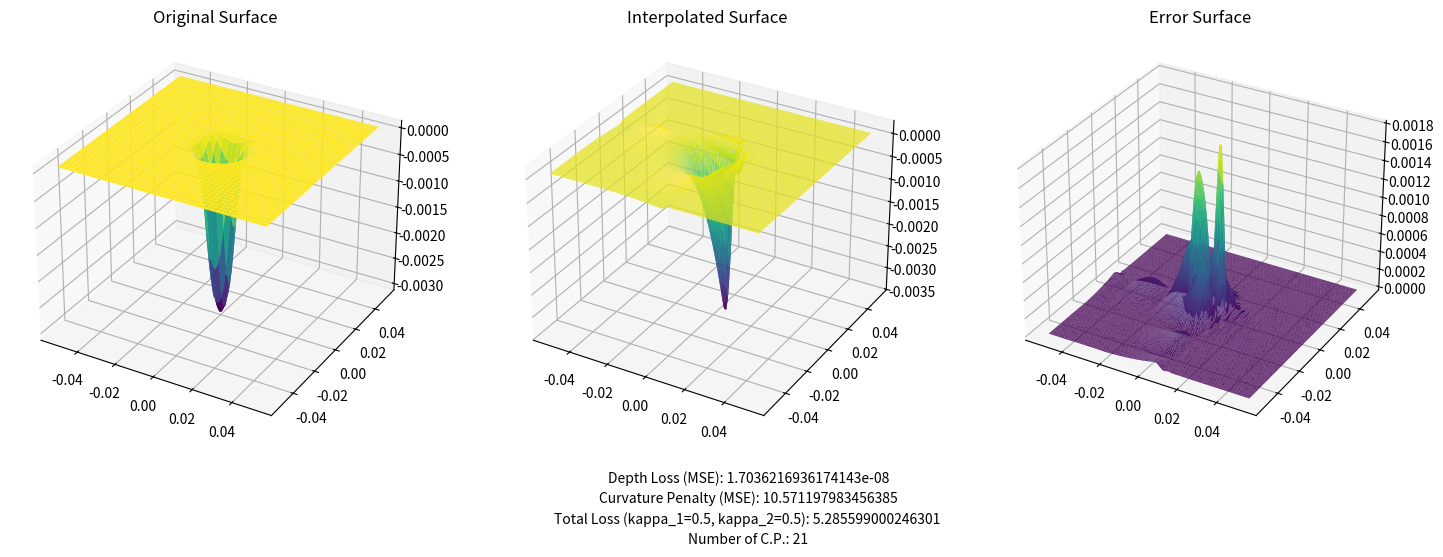

The matplotlib source for this figure:
import numpy as np
import matplotlib.pyplot as plt
from scipy.interpolate import bisplrep, bisplev
from scipy import integrate
from mpl_toolkits.mplot3d import Axes3D

def create_knots(k,n,min=0,max=10):
    # Create open-uniform knot vector for a B-spline of degree k and with n+1 control points between the min and max values.  
    return np.concatenate(
        [(min)*np.zeros(k),
         np.linspace(0,max,n),
         (max)*np.ones(k)]
        )    

def fit_Bspline(x,y,z,k,tx,ty):
    #Fit B-spline on the given dataset of x,y,z and return its tck form and the total-error.
    tck,total_error,_,_=bisplrep(x, y, z, kx=k, ky=k, task=-1, s=0, tx=tx, ty=ty, full_output=1)
    depth_loss = 1/(len(z))*total_error #divide by the number of datapoints to get the mean-squared error (MSE).
    return tck, depth_loss

def curvature_loss(tck, x_i, y_i): 
    #Discrete approximation of integrating the second derivatives of the B-spline (parameterized by tck) w.r.t. x and y over the domain of [min_x,max_x] x [min_y,max_y]
    #Computing a double integral is rather computationally expensive, therefore, the second partial derivatives are evaluated and summed over all datapoints.
    
    #Absolute value of the second derivative of the b-spline w.r.t. x and y respectively
    bs_xx = lambda x,y: np.abs(bisplev(x,y,tck,2,0)) 
    bs_yy = lambda x,y: np.abs(bisplev(x,y,tck,0,2))

    #Evaluate the absolute value of the second derivatives at all the datapoints (x_i,y_i) and sum them. This gives an approximation of the total curvature
    total_curv = np.sum(bs_xx(x_i,y_i)+bs_yy(x_i,y_i)) 

    #Obtain the loss as the total curvature dived by the number of datapoints
    curv_loss = (1/(len(x_i)*len(y_i)))*total_curv
    return curv_loss

def curvature_loss_int(tck, min_x=0, max_x=10, min_y=0, max_y=10): 
    #Integrate the second derivative of the B-spline, parameterized by tck, w.r.t. x and y over the domain of [min_x,max_x] x [min_y,max_y]
    #Computing a double integral is rather computationally expensive, therefore it is suggested to do this computations on a HPC
    
    #Absolute value of the second derivative of the b-spline w.r.t. x and y respectively
    bs_xx = lambda x,y: np.abs(bisplev(x,y,tck,2,0)) 
    bs_yy = lambda x,y: np.abs(bisplev(x,y,tck,0,2))

    #Integrate the absolute value of the second derivatives over the whole x and y domain
    curv_loss_x,_ = integrate.dblquad(bs_xx,min_x,max_x,min_y,max_y) 
    curv_loss_y,_ = integrate.dblquad(bs_yy,min_x,max_x,min_y,max_y)

    #Obtain the loss as the total as the sum of the two integrals divided over the domain ((max_x-min_x)*(max_y-min_y))
    curv_loss = (1/((max_x-min_x)*(max_y-min_y)))*(curv_loss_x + curv_loss_y)
    return curv_loss
    
def total_loss(depth_loss, curv_loss, kap_1):
    #Assert that all the weights (kap_1,...,kap_n) sum up to unity.
    return kap_1*depth_loss + (1-kap_1)*curv_loss

#Functions for creating wave data

# Define profile functions
def exp_f(x, a, b, c):
    return a * np.exp(-(x / b)) + c

def pol2_f(x, a, b, c):
    return a * x + b * x**2 + c

def Puff_profile(X, Y, ta):
    # Evaluation of surface deformation extracted from EXP_ID=142
    upper = exp_f(ta, -6.17761515e-05, 1.78422769e+00, 7.40139158e-05)
    lower = exp_f(ta, 0.00377156, 1.45234773, -0.00326456)
    a = pol2_f(ta, 0.31294945, -0.00963803, 2.6743828)
    b = pol2_f(ta, 38.56906702, -1.6278976, 453.87937763)
    R = np.sqrt(X**2 + Y**2)
    # Scaled logistic function describing surface deformation
    return lower + (upper - lower) / (1 + np.exp(a - b * R))

#This is just an example.

# Generate x and y values
x = np.linspace(-52e-3, 52e-3, 128)  # in meter
y = np.linspace(-52e-3, 52e-3, 128)  # in meter

#Create a meshgird
X, Y = np.meshgrid(x, y)
# Flatten the meshgrid arrays
x_flat = X.flatten()
y_flat = Y.flatten()

#Define the time of the puff profile
t = 5

#Define the surface
z = Puff_profile(x_flat, y_flat, t)
z_flat = z.flatten()

# Obtain the border values of the domain. 
max_x=np.max(x_flat)
min_x=np.min(x_flat)
max_y=np.max(y_flat)
min_y=np.min(y_flat)

#Define the parameters
k =3 #Degree (both x and y direction)
n = 20 # The number of control points (n+1) 

# Create open-uniform knots over the domain.
tx=create_knots(k,n, min_x, max_x)
ty=create_knots(k,n, min_y, max_y)

#Create a B-Spline representation using previous determined knots on the data and store the depthmap losserror. 
tck,dm_loss=fit_Bspline(x_flat, y_flat, z_flat, k=k, tx=tx, ty=ty)

#Compute the curvature loss
curv_loss=curvature_loss(tck, x, y) # approximation
#curv_loss_int=curvature_loss_int(tck) #Integral

#Define arbritary weigths for each loss to contribute in the total loss.
kap_1=0.5
total_loss = total_loss(dm_loss,curv_loss,kap_1)

# Vectorize the Puff_profile function to handle arrays
Puff_profile_vectorized = np.vectorize(Puff_profile)
# Find the 3D profile
z = Puff_profile_vectorized(X, Y, t)

# Evaluate the interpolated surface
z_interp = bisplev(x, y, tck)

# Plotting
fig = plt.figure(figsize=(18, 12))

# Plot the original surface
ax1 = fig.add_subplot(131, projection='3d')
surf1=ax1.plot_surface(X, Y, z, cmap='viridis', edgecolor='none')
ax1.set_title('Original Surface')

#Plot the interpolated B-spline surface
ax2 = fig.add_subplot(132, projection='3d')
surf2=ax2.plot_trisurf(X.flatten(), Y.flatten(), z_interp.flatten(), cmap='viridis', edgecolor='none')
ax2.set_title('Interpolated Surface')

#Plot the error surface
ax3 = fig.add_subplot(133, projection='3d')
surf3=ax3.plot_trisurf(X.flatten(), Y.flatten(), np.abs((z-z_interp)).flatten(), cmap='viridis', edgecolor='none')
ax3.set_title('Error Surface')

#Print the depth loss, the curvatue penalty and the number of control points
ax1.text2D(1.8, -0.1, f'Depth Loss (MSE): {dm_loss}', transform=ax1.transAxes, ha='center')
ax1.text2D(1.8, -0.15, f'Curvature Penalty (MSE): {curv_loss}', transform=ax1.transAxes, ha='center')
ax1.text2D(1.8, -0.2, f'Total Loss (kappa_1={kap_1}, kappa_2={1-kap_1}): {total_loss} ', transform=ax1.transAxes, ha='center')
ax1.text2D(1.8, -0.25, f'Number of C.P.: {n+1}', transform=ax1.transAxes, ha='center')


plt.show()